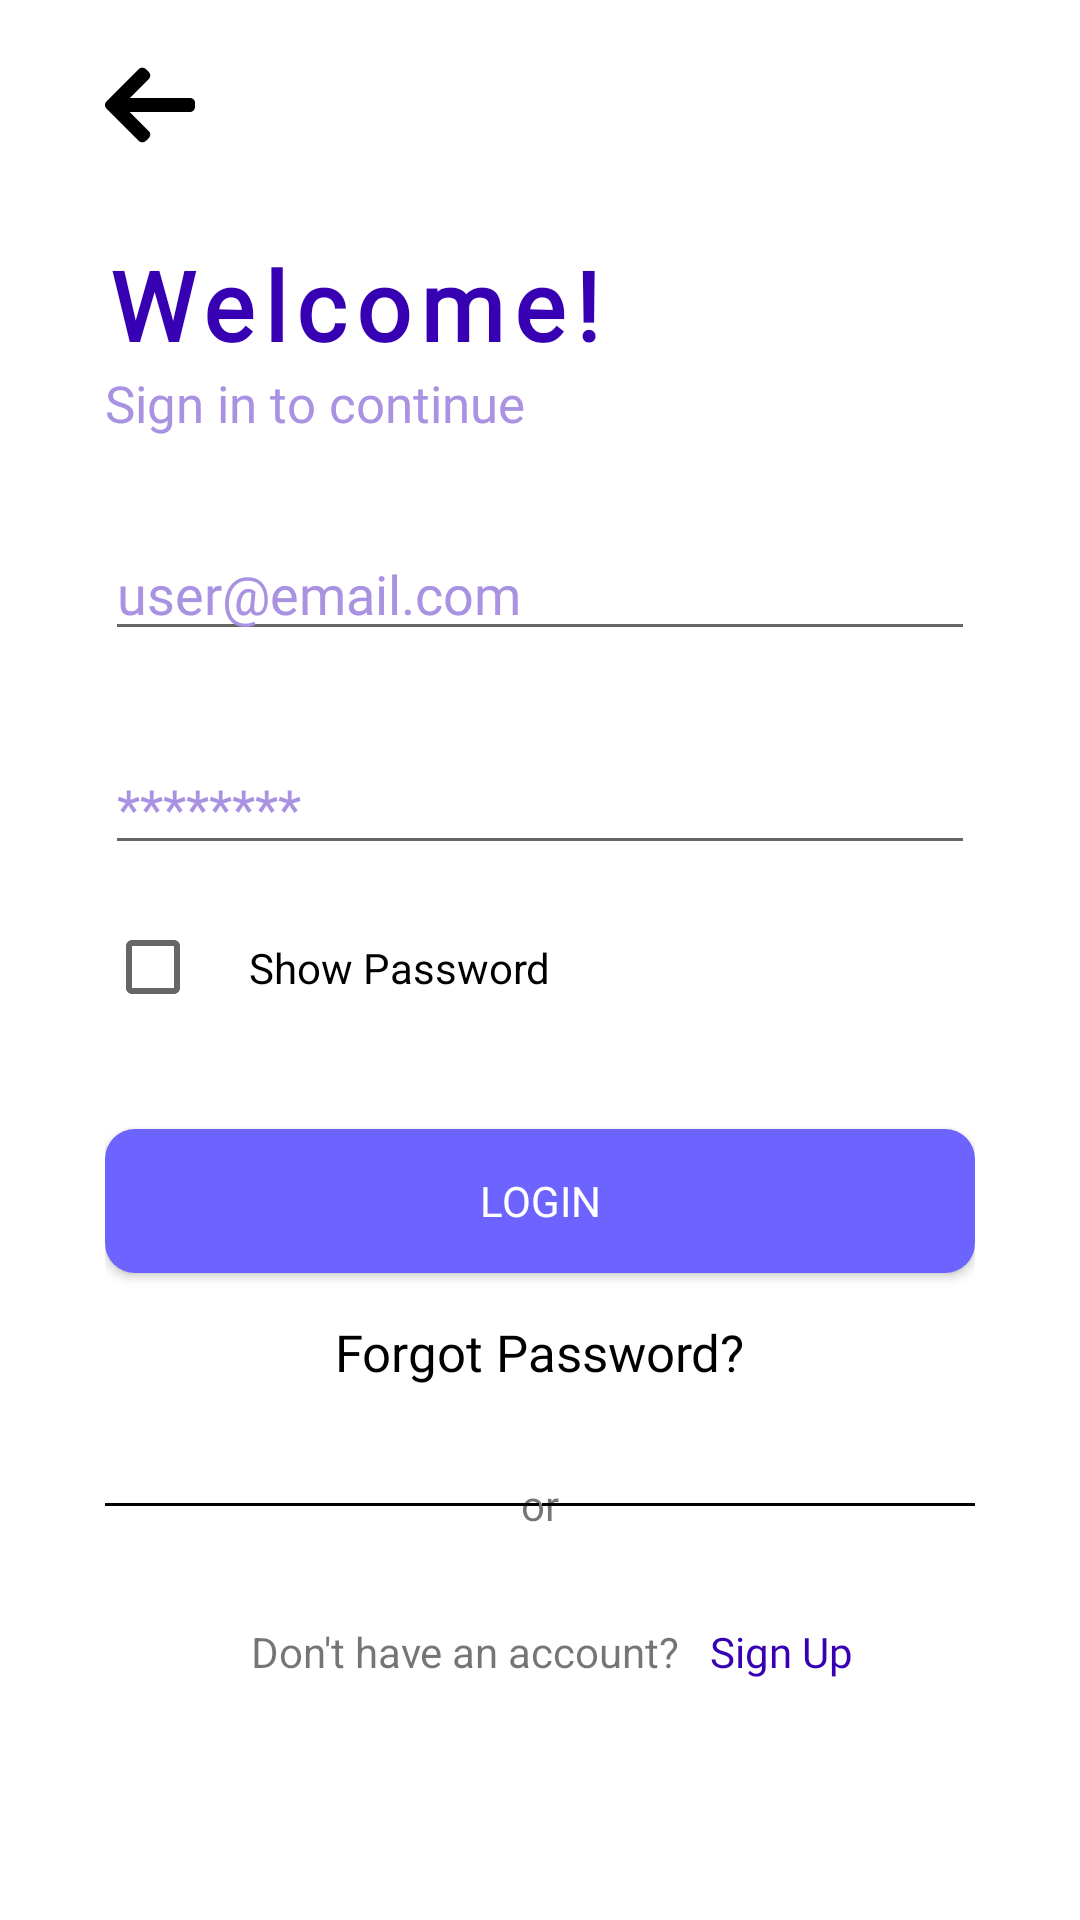

Layout XML and referenced resources for this Android screen:
<!-- AndroidManifest.xml: application theme Theme.EurekaApp -->
<!-- res/layout/activity_login.xml -->
<?xml version="1.0" encoding="utf-8"?>
<layout
    xmlns:android="http://schemas.android.com/apk/res/android"
    xmlns:app="http://schemas.android.com/apk/res-auto"
    xmlns:tools="http://schemas.android.com/tools"
    tools:context=".login.LoginActivity">

    <LinearLayout
        android:layout_width="match_parent"
        android:layout_height="match_parent"
        android:orientation="vertical">

        <ImageView
            android:id="@+id/iv_back"
            android:src="@drawable/ic_left_arrow"
            android:layout_width="30dp"
            android:layout_height="30dp"
            android:layout_marginTop="20dp"
            android:layout_marginLeft="35dp"
            app:layout_constraintTop_toTopOf="parent"
            app:layout_constraintStart_toStartOf="parent"/>

        <ScrollView
            android:id="@+id/sv_scroll_view"
            android:layout_width="match_parent"
            android:layout_height="match_parent"
            >

            <androidx.constraintlayout.widget.ConstraintLayout
                android:layout_width="match_parent"
                android:layout_height="wrap_content"
                android:paddingHorizontal="35dp"
                android:paddingVertical="20dp"
                >

                <androidx.constraintlayout.widget.ConstraintLayout
                    android:layout_width="match_parent"
                    android:layout_height="match_parent"
                    >

                    <ProgressBar
                        android:id="@+id/progress_bar"
                        android:layout_width="wrap_content"
                        android:layout_height="wrap_content"
                        android:visibility="gone"
                        app:layout_constraintTop_toTopOf="parent"
                        app:layout_constraintBottom_toBottomOf="parent"
                        app:layout_constraintStart_toStartOf="parent"
                        app:layout_constraintEnd_toEndOf="parent"/>

                    <TextView
                        android:id="@+id/tv_title_login"
                        android:text="Welcome!"
                        android:letterSpacing="0.1"
                        android:textSize="32sp"
                        android:textStyle="bold"
                        android:fontFamily="@font/poppins_bold"
                        android:textColor="@color/purple_700"
                        android:layout_marginTop="10dp"
                        android:layout_width="match_parent"
                        android:layout_height="wrap_content"
                        app:layout_constraintTop_toTopOf="parent"
                        app:layout_constraintStart_toStartOf="parent"/>

                    <TextView
                        android:id="@+id/tv_description"
                        android:fontFamily="@font/poppins_regular"
                        android:textSize="17sp"
                        android:text="Sign in to continue"
                        android:textColor="@color/soft_purple"
                        android:layout_width="wrap_content"
                        android:layout_height="wrap_content"
                        app:layout_constraintTop_toBottomOf="@id/tv_title_login"
                        app:layout_constraintStart_toStartOf="parent"
                        />

                    <EditText
                        android:id="@+id/et_email"
                        android:hint="user@email.com"
                        android:fontFamily="@font/poppins_regular"
                        android:textColorHint="@color/soft_purple"
                        android:textColor="@color/purple_700"
                        android:layout_marginTop="30dp"
                        android:inputType="textEmailAddress"
                        android:layout_width="match_parent"
                        android:layout_height="wrap_content"
                        app:layout_constraintTop_toBottomOf="@id/tv_description"
                        app:layout_constraintStart_toStartOf="parent"/>

                    <EditText
                        android:id="@+id/et_password"
                        android:hint="********"
                        android:fontFamily="@font/poppins_regular"
                        android:textColorHint="@color/soft_purple"
                        android:textColor="@color/purple_700"
                        android:layout_marginTop="30dp"
                        android:inputType="textPassword"
                        android:layout_width="match_parent"
                        android:layout_height="wrap_content"
                        app:layout_constraintTop_toBottomOf="@id/et_email"
                        app:layout_constraintStart_toStartOf="parent"/>

                    <androidx.appcompat.widget.AppCompatCheckBox
                        android:id="@+id/check_password"
                        android:layout_marginTop="10dp"
                        android:layout_width="wrap_content"
                        android:layout_height="wrap_content"
                        app:layout_constraintTop_toBottomOf="@id/et_password"
                        app:layout_constraintStart_toStartOf="parent"/>

                    <TextView
                        android:id="@+id/tv_show_password"
                        android:text="Show Password"
                        android:textColor="@color/black"
                        android:layout_width="wrap_content"
                        android:layout_height="wrap_content"
                        app:layout_constraintStart_toEndOf="@id/check_password"
                        app:layout_constraintTop_toTopOf="@id/check_password"
                        app:layout_constraintBottom_toBottomOf="@id/check_password"/>

                    <Button
                        android:id="@+id/btn_login"
                        android:text="Login"
                        android:textColor="@color/white"
                        android:textAllCaps="true"
                        android:fontFamily="@font/poppins_bold"
                        app:backgroundTint="@null"
                        android:background="@drawable/shape_purple"
                        android:layout_marginTop="30dp"
                        android:layout_width="match_parent"
                        android:layout_height="wrap_content"
                        app:layout_constraintTop_toBottomOf="@id/check_password"
                        app:layout_constraintStart_toStartOf="parent"/>

                    <TextView
                        android:id="@+id/tv_forgot_password"
                        android:text="Forgot Password?"
                        android:textSize="17dp"
                        android:fontFamily="@font/poppins_regular"
                        android:textColor="@color/black"
                        android:layout_marginTop="15dp"
                        android:layout_width="wrap_content"
                        android:layout_height="wrap_content"
                        app:layout_constraintTop_toBottomOf="@id/btn_login"
                        app:layout_constraintStart_toStartOf="parent"
                        app:layout_constraintEnd_toEndOf="parent"/>

                    <TextView
                        android:id="@+id/tv_or"
                        android:text="or"
                        android:fontFamily="@font/poppins_regular"
                        android:layout_marginTop="30dp"
                        android:layout_width="wrap_content"
                        android:layout_height="wrap_content"
                        app:layout_constraintTop_toBottomOf="@id/tv_forgot_password"
                        app:layout_constraintStart_toStartOf="parent"
                        app:layout_constraintEnd_toEndOf="parent"/>

                    <TextView
                        android:id="@+id/tv_no_account"
                        android:text="Don't have an account?"
                        android:layout_marginTop="30dp"
                        android:layout_width="wrap_content"
                        android:layout_height="wrap_content"
                        app:layout_constraintTop_toBottomOf="@id/tv_or"
                        app:layout_constraintBottom_toBottomOf="parent"
                        app:layout_constraintStart_toStartOf="parent"
                        app:layout_constraintEnd_toEndOf="parent"
                        android:layout_marginRight="50dp"
                        />

                    <TextView
                        android:id="@+id/tv_sign_up"
                        android:text="Sign Up"
                        android:textColor="@color/purple_700"
                        android:fontFamily="@font/poppins_bold"
                        android:layout_width="wrap_content"
                        android:layout_height="wrap_content"
                        android:layout_marginLeft="10dp"
                        app:layout_constraintBottom_toBottomOf="@id/tv_no_account"
                        app:layout_constraintTop_toTopOf="@id/tv_no_account"
                        app:layout_constraintStart_toEndOf="@id/tv_no_account"/>

                    <View
                        android:layout_width="150dp"
                        android:layout_height="1dp"
                        android:background="@color/black"
                        app:layout_constraintTop_toTopOf="@id/tv_or"
                        app:layout_constraintBottom_toBottomOf="@id/tv_or"
                        app:layout_constraintStart_toStartOf="parent"
                        app:layout_constraintEnd_toStartOf="@id/tv_or"
                        />

                    <View
                        android:layout_width="150dp"
                        android:layout_height="1dp"
                        android:background="@color/black"
                        app:layout_constraintTop_toTopOf="@id/tv_or"
                        app:layout_constraintBottom_toBottomOf="@id/tv_or"
                        app:layout_constraintStart_toEndOf="@id/tv_or"
                        app:layout_constraintEnd_toEndOf="parent"
                        />

                </androidx.constraintlayout.widget.ConstraintLayout>

                <FrameLayout
                    android:id="@+id/fl_container"
                    app:layout_constraintTop_toTopOf="parent"
                    android:layout_width="match_parent"
                    android:layout_height="0dp"
                    android:visibility="gone"
                    android:background="@color/white"
                    app:layout_constraintBottom_toBottomOf="parent"
                    app:layout_constraintStart_toStartOf="parent"
                    app:layout_constraintEnd_toEndOf="parent"
                    />

            </androidx.constraintlayout.widget.ConstraintLayout>

        </ScrollView>

    </LinearLayout>

</layout>
<!-- resources referenced by this layout -->
<resources>
  <color name="black">#FF000000</color>
  <color name="purple_700">#FF3700B3</color>
  <color name="soft_purple">#FFA992E1</color>
  <color name="white">#FFFFFFFF</color>
  <!-- drawable ic_left_arrow (drawable) -->
  <vector xmlns:android="http://schemas.android.com/apk/res/android"
      android:width="492dp"
      android:height="492dp"
      android:viewportWidth="492"
      android:viewportHeight="492">
    <path
        android:fillColor="@color/black"
        android:pathData="M464.344,207.418l0.768,0.168H135.888l103.496,-103.724c5.068,-5.064 7.848,-11.924 7.848,-19.124c0,-7.2 -2.78,-14.012 -7.848,-19.088L223.28,49.538c-5.064,-5.064 -11.812,-7.864 -19.008,-7.864c-7.2,0 -13.952,2.78 -19.016,7.844L7.844,226.914C2.76,231.998 -0.02,238.77 0,245.974c-0.02,7.244 2.76,14.02 7.844,19.096l177.412,177.412c5.064,5.06 11.812,7.844 19.016,7.844c7.196,0 13.944,-2.788 19.008,-7.844l16.104,-16.112c5.068,-5.056 7.848,-11.808 7.848,-19.008c0,-7.196 -2.78,-13.592 -7.848,-18.652L134.72,284.406h329.992c14.828,0 27.288,-12.78 27.288,-27.6v-22.788C492,219.198 479.172,207.418 464.344,207.418z"/>
  </vector>
  <!-- drawable shape_purple (drawable) -->
  <?xml version="1.0" encoding="utf-8"?>
  <shape android:shape="rectangle"
      xmlns:android="http://schemas.android.com/apk/res/android">
      <solid android:color="@color/purple"/>
      <corners android:radius="10dp"/>
  
  </shape>
  <style name="Theme.EurekaApp" parent="Theme.MaterialComponents.Light.NoActionBar">
          
          <item name="colorPrimary">@color/purple_500</item>
          <item name="colorPrimaryVariant">@color/purple_700</item>
          <item name="colorOnPrimary">@color/white</item>
          
          <item name="colorSecondary">@color/purple</item>
          <item name="colorSecondaryVariant">@color/teal_700</item>
          <item name="colorOnSecondary">@color/black</item>
          
          <item name="android:statusBarColor" tools:targetApi="l">?attr/colorPrimaryVariant</item>
          
      </style>
  <color name="purple">#FF6D63FF</color>
  <color name="purple_500">#FF6200EE</color>
  <color name="teal_700">#FF018786</color>
</resources>
